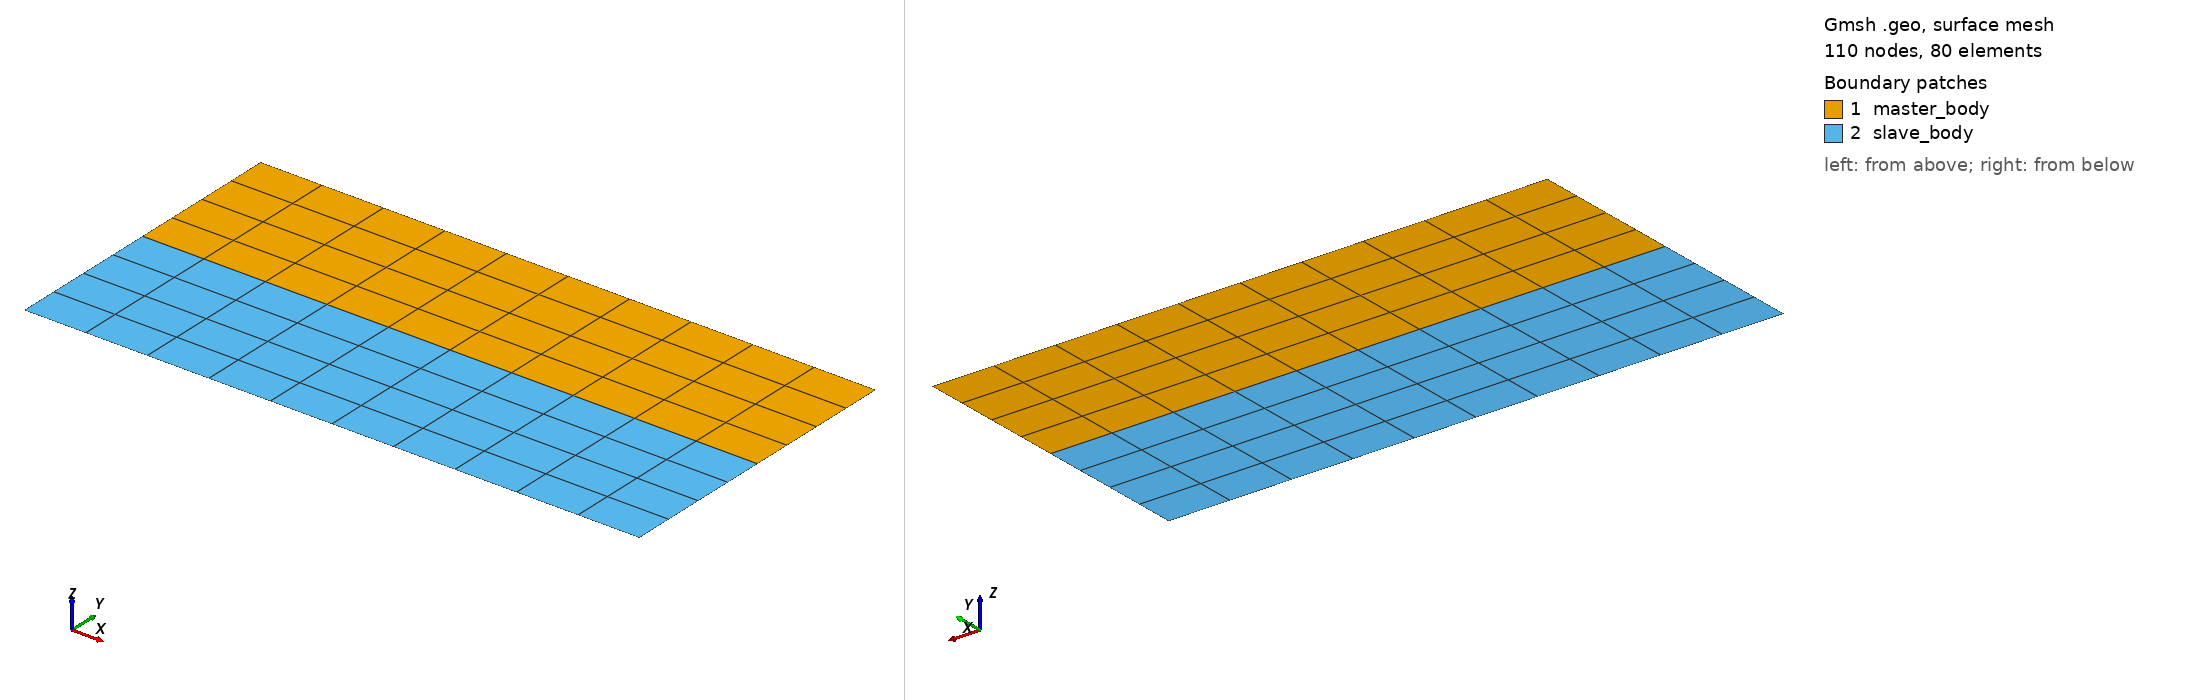

Gmsh geometry script, surface-meshed: 110 nodes, 80 surface elements. Boundary patches (legend numbers): 1 master_body, 2 slave_body. Left view from above one corner, right view from below the opposite corner. Legend entries are the model's physical surfaces. The drawing asked Gmsh for element sizes between 1% and 20% of the model's largest extent; the script's own settings can give other sizes.

=== cohesive_strait_2D_structured.geo (drawn) ===
h = 0.2;

y = 1;
x = 2;

Point(1) = { x/2., y/2, 0, h};
Point(2) = {-x/2., y/2, 0, h};
Point(3) = {-x/2.,-y/2, 0, h};
Point(4) = { x/2.,-y/2, 0, h};
Point(5) = {-x/2.,   0, 0, h};
Point(6) = { x/2.,   0, 0, h};
Point(7) = {-x/2.,   0, 0, h};
Point(8) = { x/2.,   0, 0, h};

Line(1) = {1, 2};
Line(2) = {2, 5};
Line(3) = {5, 6};
Line(4) = {6, 1};

Line(5) = {7, 3};
Line(6) = {3, 4};
Line(7) = {4, 8};
Line(8) = {8, 7};

Line Loop(1) = {1, 2, 3, 4};
Line Loop(2) = {5, 6, 7, 8};

Plane Surface(1) = {1};
Plane Surface(2) = {2};

Physical Line("fixed") = {6};
Physical Line("loading") = {1};
Physical Line("master") = {3};
Physical Line("slave") = {8};

Physical Line("sides") = {2, 5, 7, 4};

Physical Surface("master_body") = {1};
Physical Surface("slave_body") = {2};

Recombine Surface "*";
Transfinite Surface "*";
Mesh.SecondOrderIncomplete = 1;
